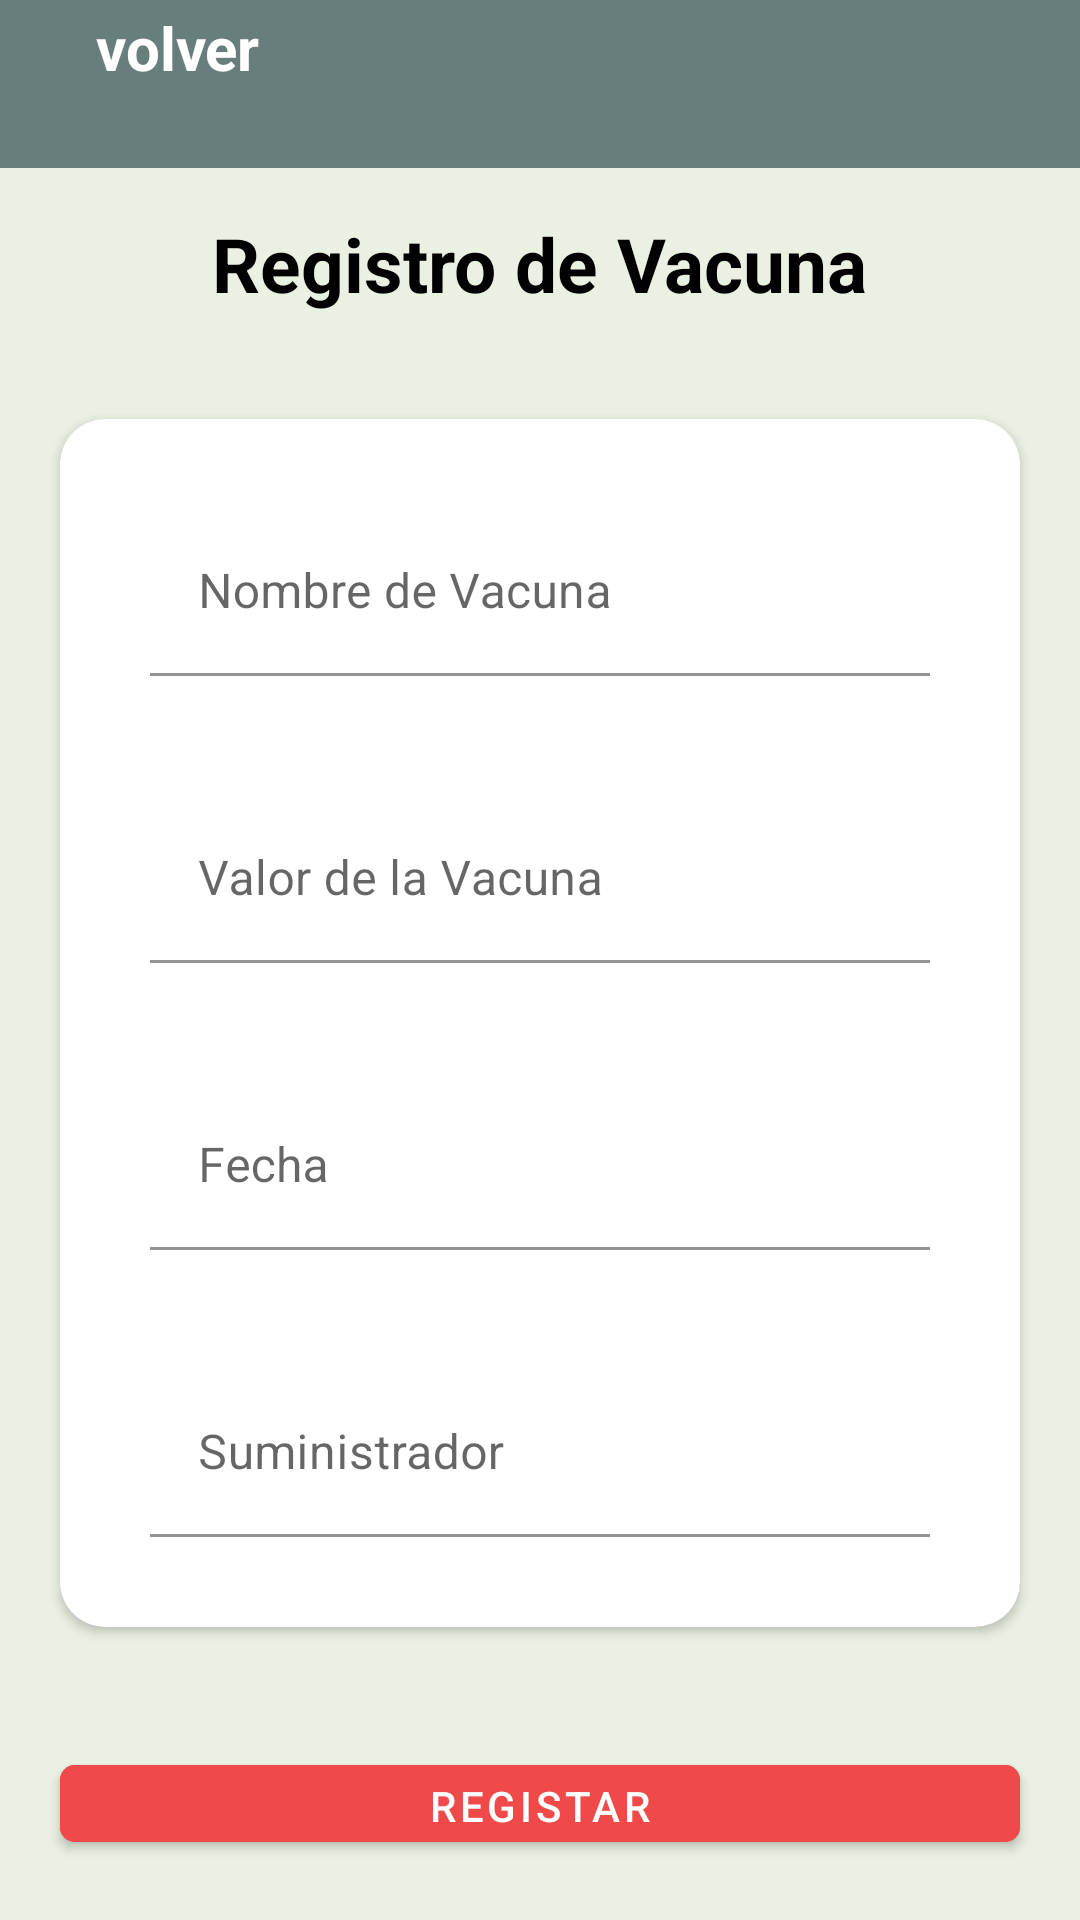

Here is an Android app screen rendered from its layout file. Give the layout XML and the strings, colors and styles it references.
<!-- AndroidManifest.xml: application theme Theme.LivestockProject -->
<!-- res/layout/activity_register_vaccine.xml -->
<?xml version="1.0" encoding="utf-8"?>
<androidx.appcompat.widget.LinearLayoutCompat xmlns:android="http://schemas.android.com/apk/res/android"
    xmlns:app="http://schemas.android.com/apk/res-auto"
    xmlns:tools="http://schemas.android.com/tools"
    android:layout_width="match_parent"
    android:layout_height="match_parent"
    android:background="@color/background_app"
    android:gravity="center|top"
    android:orientation="vertical"
    tools:context=".ui.Vaccine.register.RegisterVaccineActivity">

    <include
        android:id="@+id/viewToolBar"
        layout="@layout/view_tool_bar" />

    <TextView
        android:layout_width="wrap_content"
        android:layout_height="wrap_content"
        android:layout_margin="15dp"
        android:text="@string/register_vaccine"
        android:textColor="@color/black"
        android:textSize="25sp"
        android:textStyle="bold" />

    <androidx.cardview.widget.CardView
        android:layout_width="match_parent"
        android:layout_height="wrap_content"
        android:layout_margin="20dp"
        app:cardCornerRadius="15dp">

        <LinearLayout
            android:layout_width="match_parent"
            android:layout_height="wrap_content"
            android:layout_margin="10dp"
            android:orientation="vertical">

            <com.google.android.material.textfield.TextInputLayout
                android:id="@+id/vaccineName"
                android:layout_width="match_parent"
                android:layout_height="wrap_content"
                android:layout_margin="10dp"
                android:hint="@string/vaccine_name"
                android:padding="10dp"
                app:boxBackgroundColor="@android:color/transparent">

                <com.google.android.material.textfield.TextInputEditText
                    android:id="@+id/tieVaccineName"
                    android:layout_width="match_parent"
                    android:layout_height="wrap_content"
                    android:inputType="text" />
            </com.google.android.material.textfield.TextInputLayout>

            <com.google.android.material.textfield.TextInputLayout
                android:id="@+id/vaccineCost"
                android:layout_width="match_parent"
                android:layout_height="wrap_content"
                android:layout_margin="10dp"
                android:hint="@string/vaccine_cost"
                android:padding="10dp"
                app:boxBackgroundColor="@android:color/transparent">

                <com.google.android.material.textfield.TextInputEditText
                    android:id="@+id/tieVaccineCost"
                    android:layout_width="match_parent"
                    android:layout_height="wrap_content"
                    android:inputType="number" />
            </com.google.android.material.textfield.TextInputLayout>

            <com.google.android.material.textfield.TextInputLayout
                android:id="@+id/vaccineDate"
                android:layout_width="match_parent"
                android:layout_height="wrap_content"
                android:layout_margin="10dp"
                android:hint="@string/date"
                android:padding="10dp"
                app:boxBackgroundColor="@android:color/transparent">

                <com.google.android.material.textfield.TextInputEditText
                    android:id="@+id/tieVaccineDate"
                    android:layout_width="match_parent"
                    android:layout_height="wrap_content"
                    android:clickable="false"
                    android:focusable="false"
                    android:inputType="text" />
            </com.google.android.material.textfield.TextInputLayout>

            <com.google.android.material.textfield.TextInputLayout
                android:id="@+id/vaccineSupplier"
                android:layout_width="match_parent"
                android:layout_height="wrap_content"
                android:layout_margin="10dp"
                android:hint="@string/supplier"
                android:padding="10dp"
                app:boxBackgroundColor="@android:color/transparent">

                <com.google.android.material.textfield.TextInputEditText
                    android:id="@+id/tieVaccineSupplier"
                    android:layout_width="match_parent"
                    android:layout_height="wrap_content"
                    android:inputType="text" />
            </com.google.android.material.textfield.TextInputLayout>

        </LinearLayout>

    </androidx.cardview.widget.CardView>

    <com.google.android.material.button.MaterialButton
        android:id="@+id/btnRegisterVaccine"
        android:layout_width="match_parent"
        android:layout_height="wrap_content"
        android:layout_margin="20dp"
        android:backgroundTint="@color/button_red"
        android:text="@string/register"
        app:cornerRadius="5dp" />

</androidx.appcompat.widget.LinearLayoutCompat>
<!-- res/layout/view_tool_bar.xml (included above) -->
<?xml version="1.0" encoding="utf-8"?>
<FrameLayout
    xmlns:android="http://schemas.android.com/apk/res/android"
    xmlns:app="http://schemas.android.com/apk/res-auto"
    android:layout_width="match_parent"
    android:layout_height="?actionBarSize"
    android:background="@color/toolBar"
    app:layout_constraintTop_toTopOf="parent">

    <LinearLayout
        android:id="@+id/back"
        android:layout_width="wrap_content"
        android:layout_height="wrap_content"
        android:gravity="center"
        android:orientation="horizontal">

        <ImageView
            android:layout_width="wrap_content"
            android:layout_height="wrap_content"
            android:padding="16dp"
            android:src="@drawable/back_icon" />

        <TextView
            android:layout_width="wrap_content"
            android:layout_height="wrap_content"
            android:text="volver"
            android:textColor="@color/white"
            android:textSize="20sp"
            android:textStyle="bold" />

    </LinearLayout>
</FrameLayout>
<!-- resources referenced by this layout -->
<resources>
  <color name="background_app">#EAF1E2</color>
  <color name="black">#FF000000</color>
  <color name="button_red">#EF4949</color>
  <color name="toolBar">#687E7C</color>
  <color name="white">#FFFFFFFF</color>
  <string name="date">Fecha</string>
  <string name="register">Registar</string>
  <string name="register_vaccine">Registro de Vacuna</string>
  <string name="supplier">Suministrador</string>
  <string name="vaccine_cost">Valor de la Vacuna</string>
  <string name="vaccine_name">Nombre de Vacuna</string>
  <style name="Theme.LivestockProject" parent="Theme.MaterialComponents.DayNight.NoActionBar">
          
          <item name="colorPrimary">@color/toolBar</item>
          <item name="colorPrimaryVariant">@color/toolBar</item>
          <item name="colorOnPrimary">@color/white</item>
          
          <item name="colorSecondary">@color/teal_200</item>
          <item name="colorSecondaryVariant">@color/teal_700</item>
          <item name="colorOnSecondary">@color/black</item>
          
          <item name="android:statusBarColor">?attr/colorPrimaryVariant</item>
          
      </style>
  <color name="teal_200">#FF03DAC5</color>
  <color name="teal_700">#FF018786</color>
</resources>
